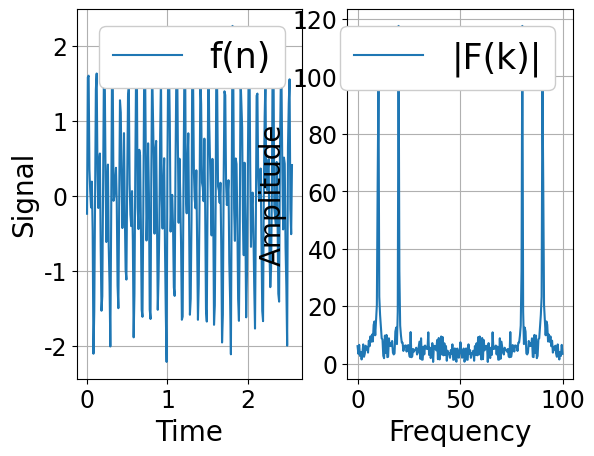

The script that saved this image:
# -*- coding: utf-8 -*-
import numpy as np
import matplotlib.pyplot as plt


# データのパラメータ
N = 256            # サンプル数
dt = 0.01          # サンプリング間隔
f1, f2 = 10, 20    # 周波数
t = np.arange(0, N*dt, dt) # 時間軸
freq = np.linspace(0, 1.0/dt, N) # 周波数軸

# 信号を生成（周波数10の正弦波+周波数20の正弦波+ランダムノイズ）
f = np.sin(2*np.pi*f1*t) + np.sin(2*np.pi*f2*t) + 0.3 * np.random.randn(N)

# 高速フーリエ変換
F = np.fft.fft(f)

# 振幅スペクトルを計算
Amp = np.abs(F)

# グラフ表示
plt.figure()
plt.rcParams['font.family'] = 'Times New Roman'
plt.rcParams['font.size'] = 17
plt.subplot(121)
plt.plot(t, f, label='f(n)')
plt.xlabel("Time", fontsize=20)
plt.ylabel("Signal", fontsize=20)
plt.grid()
leg = plt.legend(loc=1, fontsize=25)
leg.get_frame().set_alpha(1)
plt.subplot(122)
plt.plot(freq, Amp, label='|F(k)|')
plt.xlabel('Frequency', fontsize=20)
plt.ylabel('Amplitude', fontsize=20)
plt.grid()
leg = plt.legend(loc=1, fontsize=25)
leg.get_frame().set_alpha(1)
plt.show()
